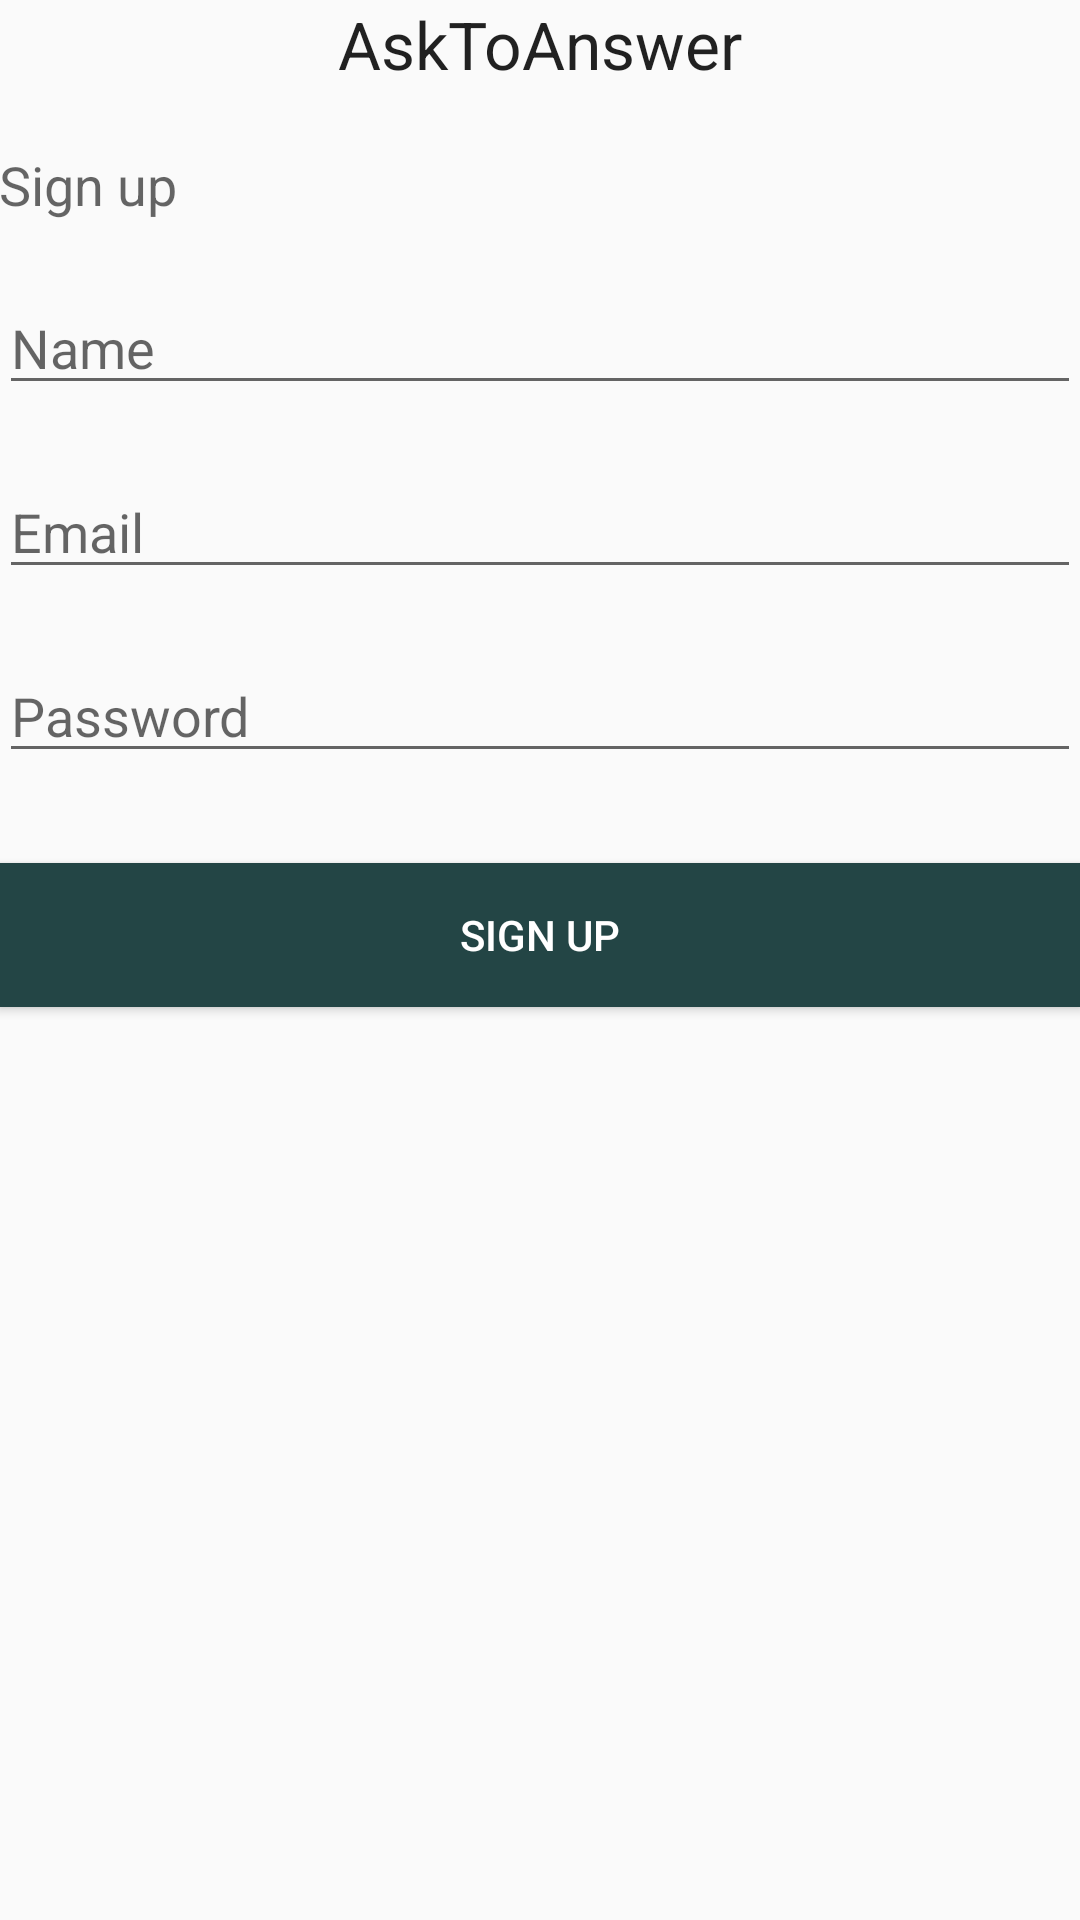

This screen was rendered from an Android layout file. Write that file and the resources it references.
<!-- AndroidManifest.xml: application theme AppTheme -->
<!-- res/layout/activity_signup.xml -->
<LinearLayout xmlns:android="http://schemas.android.com/apk/res/android"
    xmlns:tools="http://schemas.android.com/tools" android:layout_width="match_parent"
    android:layout_height="match_parent" android:paddingLeft="@dimen/activity_horizontal_margin"
    android:paddingRight="@dimen/activity_horizontal_margin"
    android:paddingTop="@dimen/activity_vertical_margin"
    android:paddingBottom="@dimen/activity_vertical_margin"
    tools:context="arun.com.easylearn.SignupActivity"
    android:orientation="vertical">

    <TextView
        android:layout_width="wrap_content"
        android:layout_height="wrap_content"
        android:textAppearance="?android:attr/textAppearanceLarge"
        android:text="@string/app_name"
        android:id="@+id/appNameTextView"
        android:layout_gravity="center_horizontal" />

    <TextView
        android:layout_width="wrap_content"
        android:layout_height="wrap_content"
        android:textAppearance="?android:attr/textAppearanceMedium"
        android:text="@string/signup"
        android:id="@+id/signupTextView"
        android:layout_marginTop="20dp" />

    <EditText
        android:layout_width="match_parent"
        android:layout_height="wrap_content"
        android:inputType="textPersonName"
        android:ems="10"
        android:id="@+id/nameEditText"
        android:hint="@string/user_name"
        android:layout_marginTop="20dp" />

    <EditText
        android:layout_width="match_parent"
        android:layout_height="wrap_content"
        android:inputType="textEmailAddress"
        android:ems="10"
        android:id="@+id/emailEditText"
        android:hint="@string/user_email"
        android:layout_marginTop="20dp" />

    <EditText
        android:layout_width="match_parent"
        android:layout_height="wrap_content"
        android:inputType="textPassword"
        android:hint="@string/password"
        android:layout_marginTop="20dp"
        android:id="@+id/passwordEditText"/>



    <Button
        android:layout_width="match_parent"
        android:layout_height="wrap_content"
        android:text="@string/signup"
        android:id="@+id/signUpButton"
        android:onClick="addUser"
        android:layout_gravity="center_horizontal"
        android:layout_marginTop="30dp"
        style="@style/buttonStyle"/>

</LinearLayout>
<!-- resources referenced by this layout -->
<resources>
  <string name="app_name">AskToAnswer</string>
  <string name="password">Password</string>
  <string name="signup">Sign up</string>
  <string name="user_email">Email</string>
  <string name="user_name">Name</string>
  <style name="buttonStyle">
          <item name="android:background">#234545</item>
          <item name="android:textColor">#ffffff</item>
      </style>
  <style name="AppTheme" parent="Theme.AppCompat.Light">
         
          <item name="colorPrimary">#234545</item>
          <item name="colorAccent">#234545</item>
          <item name="android:titleTextStyle">@style/custom_text_style</item>
  
      </style>
  <style name="custom_text_style">
          <item name="android:textColor">#ffffff</item>
      </style>
</resources>
